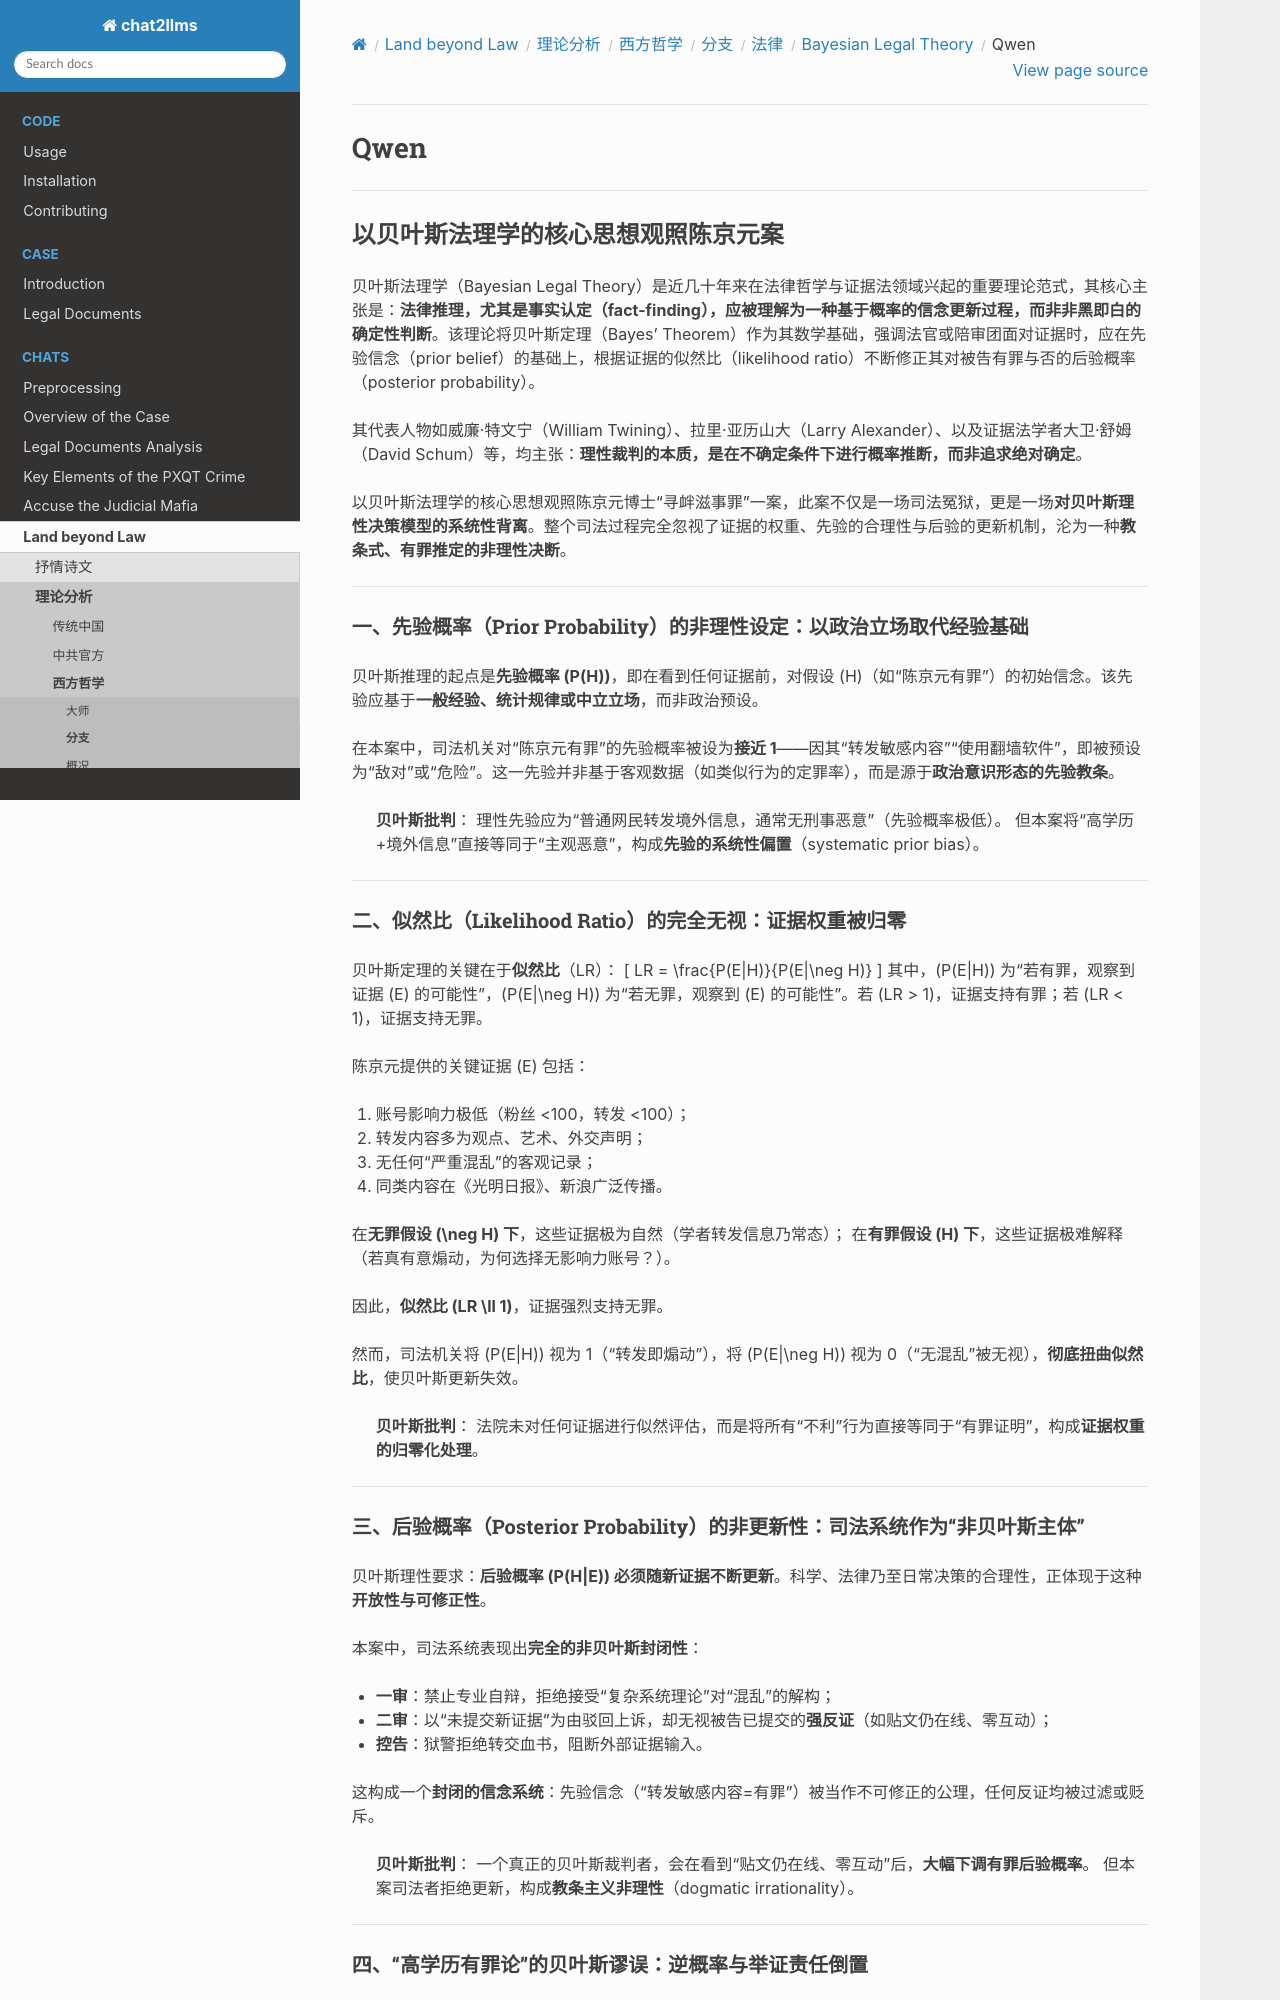

repository: goldollarch/chat2llms · page: chats/outlaw/analyse/foreign/branch/legal/bayes/qwen.html · generator: sphinx

# Qwen

---

## 以贝叶斯法理学的核心思想观照陈京元案

贝叶斯法理学（Bayesian Legal Theory）是近几十年来在法律哲学与证据法领域兴起的重要理论范式，其核心主张是：**法律推理，尤其是事实认定（fact-finding），应被理解为一种基于概率的信念更新过程，而非非黑即白的确定性判断**。该理论将贝叶斯定理（Bayes’ Theorem）作为其数学基础，强调法官或陪审团面对证据时，应在先验信念（prior belief）的基础上，根据证据的似然比（likelihood ratio）不断修正其对被告有罪与否的后验概率（posterior probability）。

其代表人物如威廉·特文宁（William Twining）、拉里·亚历山大（Larry Alexander）、以及证据法学者大卫·舒姆（David Schum）等，均主张：**理性裁判的本质，是在不确定条件下进行概率推断，而非追求绝对确定**。

以贝叶斯法理学的核心思想观照陈京元博士“寻衅滋事罪”一案，此案不仅是一场司法冤狱，更是一场**对贝叶斯理性决策模型的系统性背离**。整个司法过程完全忽视了证据的权重、先验的合理性与后验的更新机制，沦为一种**教条式、有罪推定的非理性决断**。

---

### 一、先验概率（Prior Probability）的非理性设定：以政治立场取代经验基础

贝叶斯推理的起点是**先验概率 \(P(H)\)**，即在看到任何证据前，对假设 \(H\)（如“陈京元有罪”）的初始信念。该先验应基于**一般经验、统计规律或中立立场**，而非政治预设。

在本案中，司法机关对“陈京元有罪”的先验概率被设为**接近 1**——因其“转发敏感内容”“使用翻墙软件”，即被预设为“敌对”或“危险”。这一先验并非基于客观数据（如类似行为的定罪率），而是源于**政治意识形态的先验教条**。

> **贝叶斯批判**：
> 理性先验应为“普通网民转发境外信息，通常无刑事恶意”（先验概率极低）。
> 但本案将“高学历+境外信息”直接等同于“主观恶意”，构成**先验的系统性偏置**（systematic prior bias）。

---

### 二、似然比（Likelihood Ratio）的完全无视：证据权重被归零

贝叶斯定理的关键在于**似然比**（LR）：
\[
LR = \frac{P(E|H)}{P(E|\neg H)}
\]
其中，\(P(E|H)\) 为“若有罪，观察到证据 \(E\) 的可能性”，\(P(E|\neg H)\) 为“若无罪，观察到 \(E\) 的可能性”。若 \(LR > 1\)，证据支持有罪；若 \(LR < 1\)，证据支持无罪。

陈京元提供的关键证据 \(E\) 包括：

1. 账号影响力极低（粉丝 <100，转发 <100）；
2. 转发内容多为观点、艺术、外交声明；
3. 无任何“严重混乱”的客观记录；
4. 同类内容在《光明日报》、新浪广泛传播。

在**无罪假设 \(\neg H\) 下**，这些证据极为自然（学者转发信息乃常态）；
在**有罪假设 \(H\) 下**，这些证据极难解释（若真有意煽动，为何选择无影响力账号？）。

因此，**似然比 \(LR \ll 1\)**，证据强烈支持无罪。

然而，司法机关将 \(P(E|H)\) 视为 1（“转发即煽动”），将 \(P(E|\neg H)\) 视为 0（“无混乱”被无视），**彻底扭曲似然比**，使贝叶斯更新失效。

> **贝叶斯批判**：
> 法院未对任何证据进行似然评估，而是将所有“不利”行为直接等同于“有罪证明”，构成**证据权重的归零化处理**。

---
